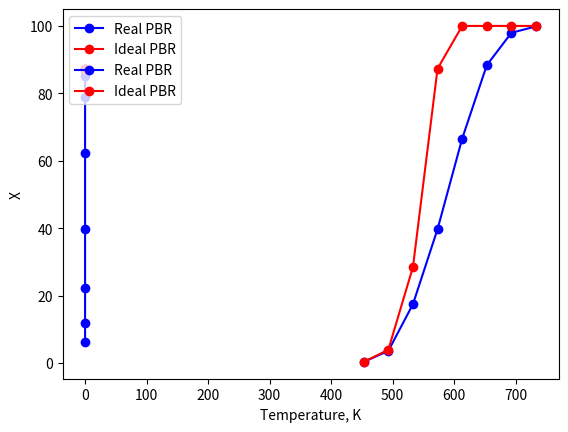

Write Python code to recreate this figure.
#!/usr/bin/env python
# coding: utf-8

# [redacted]
# 
# Department of Chemical and Materials Engineering, University of Alberta

# # Seminar 11. Evaluation of internal MTL and conversion in a PBR.

# **Q1. Evaluation of internal MTL and conversion in a PBR.**
# 
# Nitrous oxide ($N_2O$) has a greenhouse gas global warming potential that is almost $300$ times higher than that of carbon dioxide. Its catalytic reduction to harmless $N_2$ can be done using $CH_4$, $NH_3$ or $H_2$.
# 
# Consider gas-phase constant-density $N_2O$ hydrogenation on a $Pt/SiO_2$ catalyst that follows an intrinsic first order to $N_2O$ and apparent $0$ to hydrogen due its large excess. There are no external transfer limitations, assume negligible pressure drop. The catalyst pellet can be considered isothermal. Evaluate internal mass transfer limitations:
# $P=102000\; pa$, Pore diameter in individual catalyst particle, $3*10^{-9}m$, Particle porosity$=0.2$, Tortuosity in a particle$=4$, Intrinsic rate constant (based on $N_2O$), $1.7 \frac{m^3\;fluid}{(kg\; cat*s)}$ at $573\; K$, Catalyst density, $4000kg/m^3$, Reaction activation energy, $120000J/mol$, Volumetric velocity at STP $(0\; ^oC,\; 100000\; Pa),\; 0.8\;m^3/s$, Catalyst mass in PBR, $2kg$
# 
# **a). Assess the particle size effect:** 
# For catalyst particle diameters $= (3,6,12,24,48,96,192,384)\;\mu m$ calculate molecular diffusivity, Knudsen diffusivity of $N_2O$, pore diffusivity of $N_2O$, effective diffusivity of $N_2O$, intrinsic rate constant $[\frac{m^3_{fl}}{m^3_{cat}*s}]$, Thiele modulus, Internal effectiveness factor, Volumetric velosity at reaction conditions, $[m^3_{fl}/s]$, conversion and ideal PBR conversion,\%. 
# 
# write down formulas you used and show the units conversion, when necessary. Sketch a graph “X vs. particle size” for an ideal and real PBR and clearly mark final and initial points. On this graph, circle a part of the real PBR curve where there are no MTL (“kinetic regime”).
# 
# *Remember that internal effectiveness factor is just a coefficient in front of the intrinsic rate law based on external surface concentration.*
# 
# **b). Assess the temperature effect:** 
# For different temperatures $[457,493,533,573,613,653,693,733]$ and catalyst particle diameters of $48\;\mu m$ calculate molecular diffusivity, Knudsen diffusivity of $N_2O$, pore diffusivity of $N_2O$, effective diffusivity of $N_2O$, intrinsic rate constant $[\frac{m^3_{fl}}{m^3_{cat}*s}]$ and Intrinsic rate constant, $[\frac{m^3_{fl}}{m^3_{cat}*s}]$, Thiele modulus, Internal effectiveness factor, Volumetric velosity at reaction conditions, $[\frac{m^3_{fl}}{s}]$, conversion and ideal PBR conversion,\%.
# 
# Write down (an) additional formula(s) you used. Sketch a final “X vs. T” for an ideal and real PBR and clearly mark final and initial points. On this graph, circle a part of the real PBR curve where there are no MTL (“kinetic regime”).
# 
# At what temperatures (lower or higher) the internal MTL become more significant and why? 

# -----

# **Answer to Q1.**
# 
# **a). Molecular diffusivity**
# 
# \begin{eqnarray}
# D_{AB}[m^2/s]=\frac{1.013*10^{-2}*T^{1.75}*(\frac{1}{M_{N2O}}+\frac{1}{M_{H2}})^{0.5}}{P*(\nu_{N2O}^{1/3}+\nu_{H2}^{1/3})^2}
# \end{eqnarray}
# 
# $T=573K$
# 
# $M_A(N_2O)=44\;\frac{g}{mol}$
# 
# $M_B(H_2)=2\;\frac{g}{mol}$
# 
# $P=102000 pa$
# 
# $\nu_A(N_2O)=35.9$, diffusion volume for $N_2O$
# 
# $\nu_B(H_2)=7.07$, diffusion volume for $H_2$
# 
# Binary molecular diffusion in gases $[m2/s]$ can be calculated using the Fuller formula 
# 
# ($P$–pressure in $[Pa]$, $T$ – temperature in $[K]$, $M$ – molar mass in $[g/mol]$, $\nu_i$ is a diffusion volume.):
# 
# \begin{eqnarray}
# D_{AB}=\frac{1.013*10^{-2}*T^{1.75}*(\frac{1}{MA}+\frac{1}{MB})^{0.5}}{P*((\sum \nu_i)_A^{1/3}+(\sum \nu_i)_B^{1/3})^2}=\frac{1.013*10^{-2}*573^{1.75}(\frac{1}{44}+\frac{1}{2})^{0.5}}{102000*(35.9^{1/3}+7.07^{1/3})^2}\\
# D_{AB}=1.76*10^{-4}\frac{m^2}{s}
# \end{eqnarray}
# 
# Knudsen diffusivity $D_K$ for gas species varies with the pore diameter $d_p$ in $[m]$, $T$ the temperature in $[K]$, and the molar mass of the diffusion species, $M$, in $[g/mol]$. 
# 
# $d_p=3*10^{-9}m$
# 
# The equivalent pore diameter is taken as the average diameter of the pores in the pellet, which gives a reasonable approximation provided that there is a relatively narrow pore size distribution. 
# 
# The Knudsen diffusion coefficient, $D_k$ in $[m^2/s]$ in a straight round pore can be calculated from the following formula: ($M=44 \frac{g}{mol}$ molecular mass of the diffusing species.)
# 
# \begin{eqnarray}
# D_k=48.5*d_p*(\frac{T}{M})^{0.5}=48.5*3*10^{-9}*(\frac{573}{44})^{0.5}=5.25*10^{-7}\frac{m^2}{s}
# \end{eqnarray}
# 
# $D_{pore}$ is diffusivity in a pore, which is a combination of molecular and Knudsen diffusivity. In general, the concentration dependence of the pore diffusion coefficient is not large, and in many cases, the following equation (Bosanquet formula) is used to compute the pore diffusion coefficient.
# 
# \begin{eqnarray}
# D_{pore}=(\frac{1}{D_{AB}}+\frac{1}{D_K})^{-1}=5.24*10^{-7}\frac{m^2}{s}
# \end{eqnarray}
# 
# Therefore, it is governed mostly by $D_k$ because of small pore size (width).
# 
# Effective diffusivity in a catalyst for unimodal pore size distribution, $D_{eff}$:
# 
# ($\phi_p$ – pellet porosity, $\tau$ – tortuosity factor, typically $3-4$)
# 
# \begin{eqnarray}
# D_{eff}=\frac{\phi_p*D_{pore}}{\tau}=\frac{0.2*5.24*10^{-7}}{4}=2.618*10^{-8}\frac{m^2}{s}
# \end{eqnarray}
# 
# Intrinsic rate constant $k [\frac{m^3_{fl}}{m^3_{cat}.s}]=k' [\frac{m^3_{fl}}{kgcat.s}].\rho_c [\frac{kg}{m^3 cat}]=17*4000=6800$
# 
# In this case, for a $1^{st}$ order reaction for sphere, $\phi_n$ (Thile modulus) is:
# 
# \begin{eqnarray}
# \phi_n=\frac{d_{part.}}{6}(\frac{k}{D_{eff}})^{0.5}
# \end{eqnarray}
# 
# for example for particle diameter, $d_{part.}=3*10^{-6}$:
# \begin{eqnarray}
# \phi_n=\frac{3*10^{-6}}{6}(\frac{6800}{2.618*10^{-8}})^{0.5}=0.25
# \end{eqnarray}
# 
# \begin{eqnarray}
# \eta=\frac{observed\;rate}{intrinsic\; rate \; at \; surface\;conditions}=\frac{tanh \phi_n}{\phi_n}=0.98
# \end{eqnarray}
# 
# $\phi_n$ and $\eta$ for other particle diameters has been calculated using Python.
# 
# $Q$ at reaction conditions: $Q=Q_0$ (constant density)
# \begin{eqnarray}
# Q_{0,rxn}=\frac{T_{rxn}}{T_{STP}}\frac{P_{STP}}{P_{rxn}}.Q_{0,STP}=1.65 \;\;\frac{m^3}{s}
# \end{eqnarray}
# 
# **Conversion:**
# 
# **PBR MB:**
# 
# \begin{eqnarray}
# F_{A0}\frac{dX}{dW}=-r_A=\eta*k'*\frac{F_{A0}}{Q_{0,rxn}}(1-X)
# \end{eqnarray}
# 
# constant density
# \begin{eqnarray}
# \frac{dX}{1-X}=\frac{\eta*k'*dW}{Q_{0,rxn}}
# \end{eqnarray}
# here
# \begin{eqnarray}
# [k']=[\frac{m^3_{fl}}{kg_{cat}.s}]
# \end{eqnarray}
# \begin{eqnarray}
# ln(\frac{1}{1-X})=\frac{\eta*k'*W}{Q_{0,rxn}}
# \end{eqnarray}
# \begin{eqnarray}
# X=1-exp(\frac{-\eta*k'*W}{Q_{0,rxn}})
# \end{eqnarray}
# 
# Ideal PBR (No MTL): at $\eta=1$, $X=87.3\%$
# 
# based on the following Python calculation for $\eta=0.25$ (real $X$), $X=39.7\%$

# In[1]:


import math
import numpy as np
P=102000          #P𝑎 
T=573             #K
Pstp=pow(10,5)    #Pa
Tstp=273          #K
MA=44             #g/mol
MB=2              #g/mol
nuA=35.9          #diffusion volume N2O
nuB=7.07          #diffusion volume H2
phi_p=0.2         #pellet porosity
tau=4             #tortuosity factor
Q0stp=0.8         #m3/s
W=2               #catalyst mass, kg
rho_c=4000        #catalyst density
kp=1.7            #m3fl/(kgcat.s); Intrinsic kinetic rate
E=120000          #reaction activation energy, J/mol
dp= 3.*pow(10,-9) #m pore size
DAB=(1.013*pow(10,-2)*pow(T,1.75)*pow((1/MA+1/MB),0.5))/(P*pow(pow(nuA,1/3)+pow(nuB,1/3),2))
Dk=48.5*dp*pow((T/(MA)),0.5)
Dpore=pow((1/DAB+1/Dk),-1)
Deff=(phi_p*Dpore)/tau
k=kp*rho_c
Qrxn=(T*Pstp/(Tstp*P))*Q0stp

dpart=[3.*pow(10,-6),6.*pow(10,-6),12.*pow(10,-6),24.*pow(10,-6),48.*pow(10,-6),96.*pow(10,-6),192.*pow(10,-6),384.*pow(10,-6)]
phi_n=np.zeros(len(dpart))
eta=np.zeros(len(dpart))
X=np.zeros(len(dpart))
Xideal=np.zeros(len(dpart))

for i in range(0,len(dpart)):
    
     phi_n[i]=dpart[i]/6*pow((k/Deff),0.5) 
     eta[i]=np.tanh(phi_n[i])/phi_n[i]    
     X[i]=100*(1-math.exp(-1*eta[i]*kp*W/Qrxn))
     Xideal[i]=100*(1-math.exp(-1*kp*W/Qrxn))

print("DAB={0:.6f}".format(DAB),'bulk diffusivity [m2/s]')
print("Dk={0:.8f}".format(Dk),'Knudsen diffusivity [m2/s]')
print("Dpore={0:.8f}".format(Dpore),'m2/s')
print("Deff={0:.9f}".format(Deff),'m2/s')
print("k={0:.3f}".format(k))
print("phi_n",phi_n)  #print("phi_n={0:.2f}".format(phi_n),'m2/s')
print("eta=",eta)     #print("eta={0:.3f}".format(eta))
print("Qrxn={0:.3f}".format(Qrxn),'m3/s')
print("X=",X,'%')
print("Xideal=",Xideal,'%')


# In[2]:


import matplotlib.pyplot as plt

plt.plot(dpart,X,"-ob", label="Real PBR")
plt.plot(dpart,Xideal,"-or", label="Ideal PBR")
plt.legend(loc="lower right")
plt.ylabel('X')
plt.xlabel('Paricle diameter, m')


# **In an ideal PBR:** 
# 
# $X=87.3\%$ (X does not depend on particle size)
# 
# **In a real PBR reactor:**
# 
# at $dp=3 \mu m$, $X=87.3\%$
# 
# at $dp=384 \mu m$, $X=6\%$

# **2b).**
# All formulas are the same as in the section **2a** but now rate constant depends on $T^0$ as 
# \begin{eqnarray}
# k_T=exp(ln(k_{573}+\frac{E}{R}(\frac{1}{573}-\frac{1}{T})))
# \end{eqnarray}
# 
# Values are the same (same $T$ and $D_{particle}$)
# 
# Internal MTL are more significant at higher $T^0$ because $k$ is faster than $D_{eff}$ with $T^0$ increase.

# In[3]:


import math
import numpy as np
R=8.314       #J/mol/K
P=102000          #P𝑎 
#T=573             #K
Pstp=pow(10,5)    #Pa
Tstp=273          #K
MA=44             #g/mol
MB=2              #g/mol
nuA=35.9 
nuB=7.07
phi_p=0.2         #pellet porosity
tau=4             #tortuosity factor
Q0stp=0.8         #m3/s
W=2               #catalyst mass, kg
rho_c=4000        #catalyst density
kp=1.7            #m3fl/(kgcat.s); Intrinsic kinetic rate
E=120000          #reaction activation energy, J/mol
dp=3.*pow(10,-9)  #m pore size

dpart=48.*pow(10,-6)                 #m
T=[453,493,533,573,613,653,693,733]  #K

DAB=np.zeros(len(T))
Dk=np.zeros(len(T))
Dpore=np.zeros(len(T))
Deff=np.zeros(len(T))
kT=np.zeros(len(T))
kT2=np.zeros(len(T))
phi_n=np.zeros(len(T))
eta=np.zeros(len(T))
Qrxn=np.zeros(len(T))
X=np.zeros(len(T))
Xideal=np.zeros(len(T))
for i in range(0,len(T)):
    
     DAB[i]=(1.013*pow(10.,-2)*pow(T[i],1.75)*pow((1/MA+1/MB),0.5))/(P*pow(pow(nuA,1/3)+pow(nuB,1/3),2))
     Dk[i]=48.5*dp*pow((T[i]/(MA)),0.5)
     Dpore[i]=pow((1/DAB[i]+1/Dk[i]),-1)
     Deff[i]=(phi_p*Dpore[i])/tau
     kT[i]=math.exp(math.log(kp)+E/R*(1/573.-1/T[i])) #intrinsic rate constant
     kT2[i]=kT[i]*rho_c
     phi_n[i]=dpart/6*pow((kT2[i]/Deff[i]),0.5)
     eta[i]=np.tanh(phi_n[i])/phi_n[i]   
     Qrxn[i]=(T[i]*Pstp/(Tstp*P))*Q0stp
     X[i]=100*(1-math.exp(-1*eta[i]*kT[i]*W/Qrxn[i]))
     Xideal[i]=100*(1-math.exp(-1*kT[i]*W/Qrxn[i]))

print("DAB=",DAB,'bulk diffusivity [m2/s]')
print("Dk=",Dk,'Knudsen diffusivity [m2/s]')
print("Dpore=",Dpore,'m2/s')
print("Deff=",Deff,'m2/s')
print("kT", kT,'m^3 fl/(kg cat*s)')
print("kT2", kT2,'m^3 fl/(m3 cat*s)')
print("phi_n",phi_n,'m2/s')
print("eta=",eta)     
print("Qrxn=",Qrxn,'m3/s')
print("X=",X,'%')
print("Xideal=",Xideal,'%')


# In[4]:


import matplotlib.pyplot as plt

plt.plot(T,X,"-ob", label="Real PBR")
plt.plot(T,Xideal,"-or", label="Ideal PBR")
plt.legend(loc="upper left")
plt.ylabel('X')
plt.xlabel('Temperature, K')


# Kinetic regime: up to around $453\;K$ when $\eta >=0.95$
# 
# Internal MTL: are more significant at higher $T^0$ because $k$ increases faster than $D_{eff}$ with $T^0$ increase.
